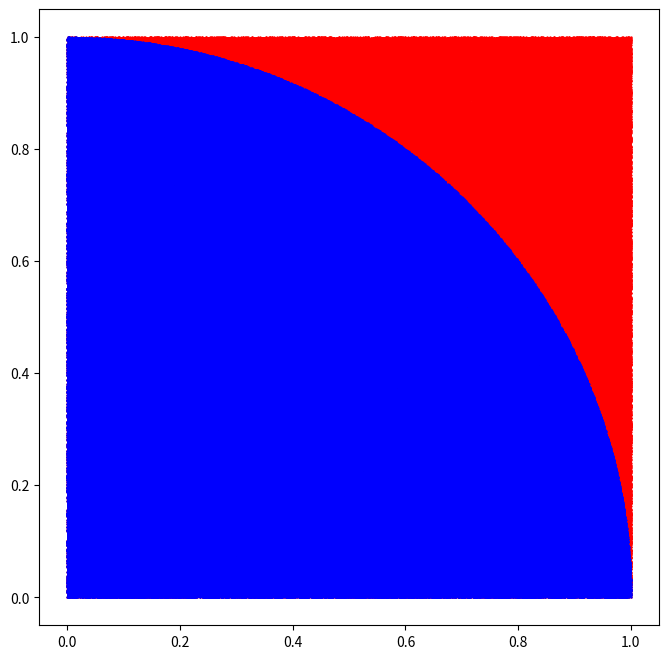

Source code (Python):
import numpy as np
import matplotlib.pyplot as plt


def main():
    # 估计值
    n = 1000000
    x = np.random.rand(n, 2)
    inside = x[np.sqrt(x[:, 0]**2 + x[:, 1]**2) < 1]
    estimate = len(inside)/len(x) * 4
    print('pi:\t {}'.format(estimate))

    # 绘图
    plt.figure(figsize=(8, 8))
    plt.scatter(x[:, 0], x[:, 1], s=.5, c='red')
    plt.scatter(inside[:, 0], inside[:, 1], s=.5, c='blue')
    plt.show()


if __name__ == '__main__':
    main()
